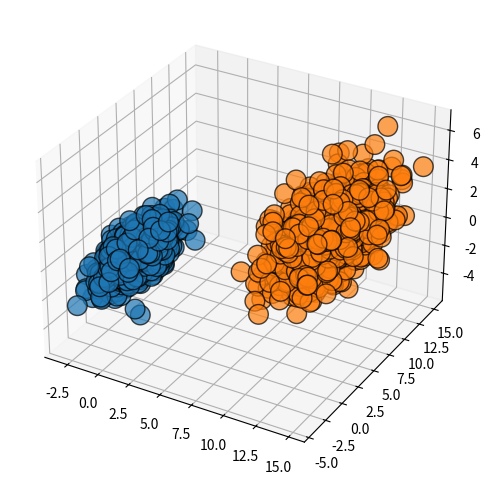

Generate this figure with matplotlib:
##-------------------------------------------
## 2 VARIABLE NORMAL DISTIBUTION
##-------------------------------------------

import matplotlib.pyplot as plt
import numpy as np


#normal distribution param
ux=0.0; uy=0.0; uz=0.0
sx=1.0; sy=1.0; sz=1.0				#STD-DEV
rho=0.5; 							#[0,1) RHO=PEARSON CORRELATION
u1=np.array([[ux],[uy],[uz]]) 		#MEAN VECTOR u=[ux,uy,uz] 
s=np.array([
 [sx**2.0,rho*sx*sy,rho*sx*sz]
,[rho*sy*sx,sy**2.0,rho*sy*sz]
,[rho*sz*sx,rho*sz*sy,sz**2.0]])	#COVARIANCE METRIC
u2=np.array([[10],[10],[0]]) 		#MEAN VECTOR u=[ux,uy,uz] 

#GENERATE POINTS SAMPLED FROM DISTRIBUTION
x1, y1, z1= np.random.multivariate_normal(u1.reshape(3), s, 1000).T
x2, y2, z2= np.random.multivariate_normal(u2.reshape(3), 3*s, 1000).T

#SCATTER PLOT
fig = plt.figure(figsize=(6, 6))
ax = fig.add_subplot(111, projection='3d')
ax.scatter(x1, y1, z1,
           linewidths=1, alpha=.7,
           edgecolor='k',
           s = 200,
           )
ax.scatter(x2, y2, z2,
           linewidths=1, alpha=.7,
           edgecolor='k',
           s = 200,
           )
plt.show()